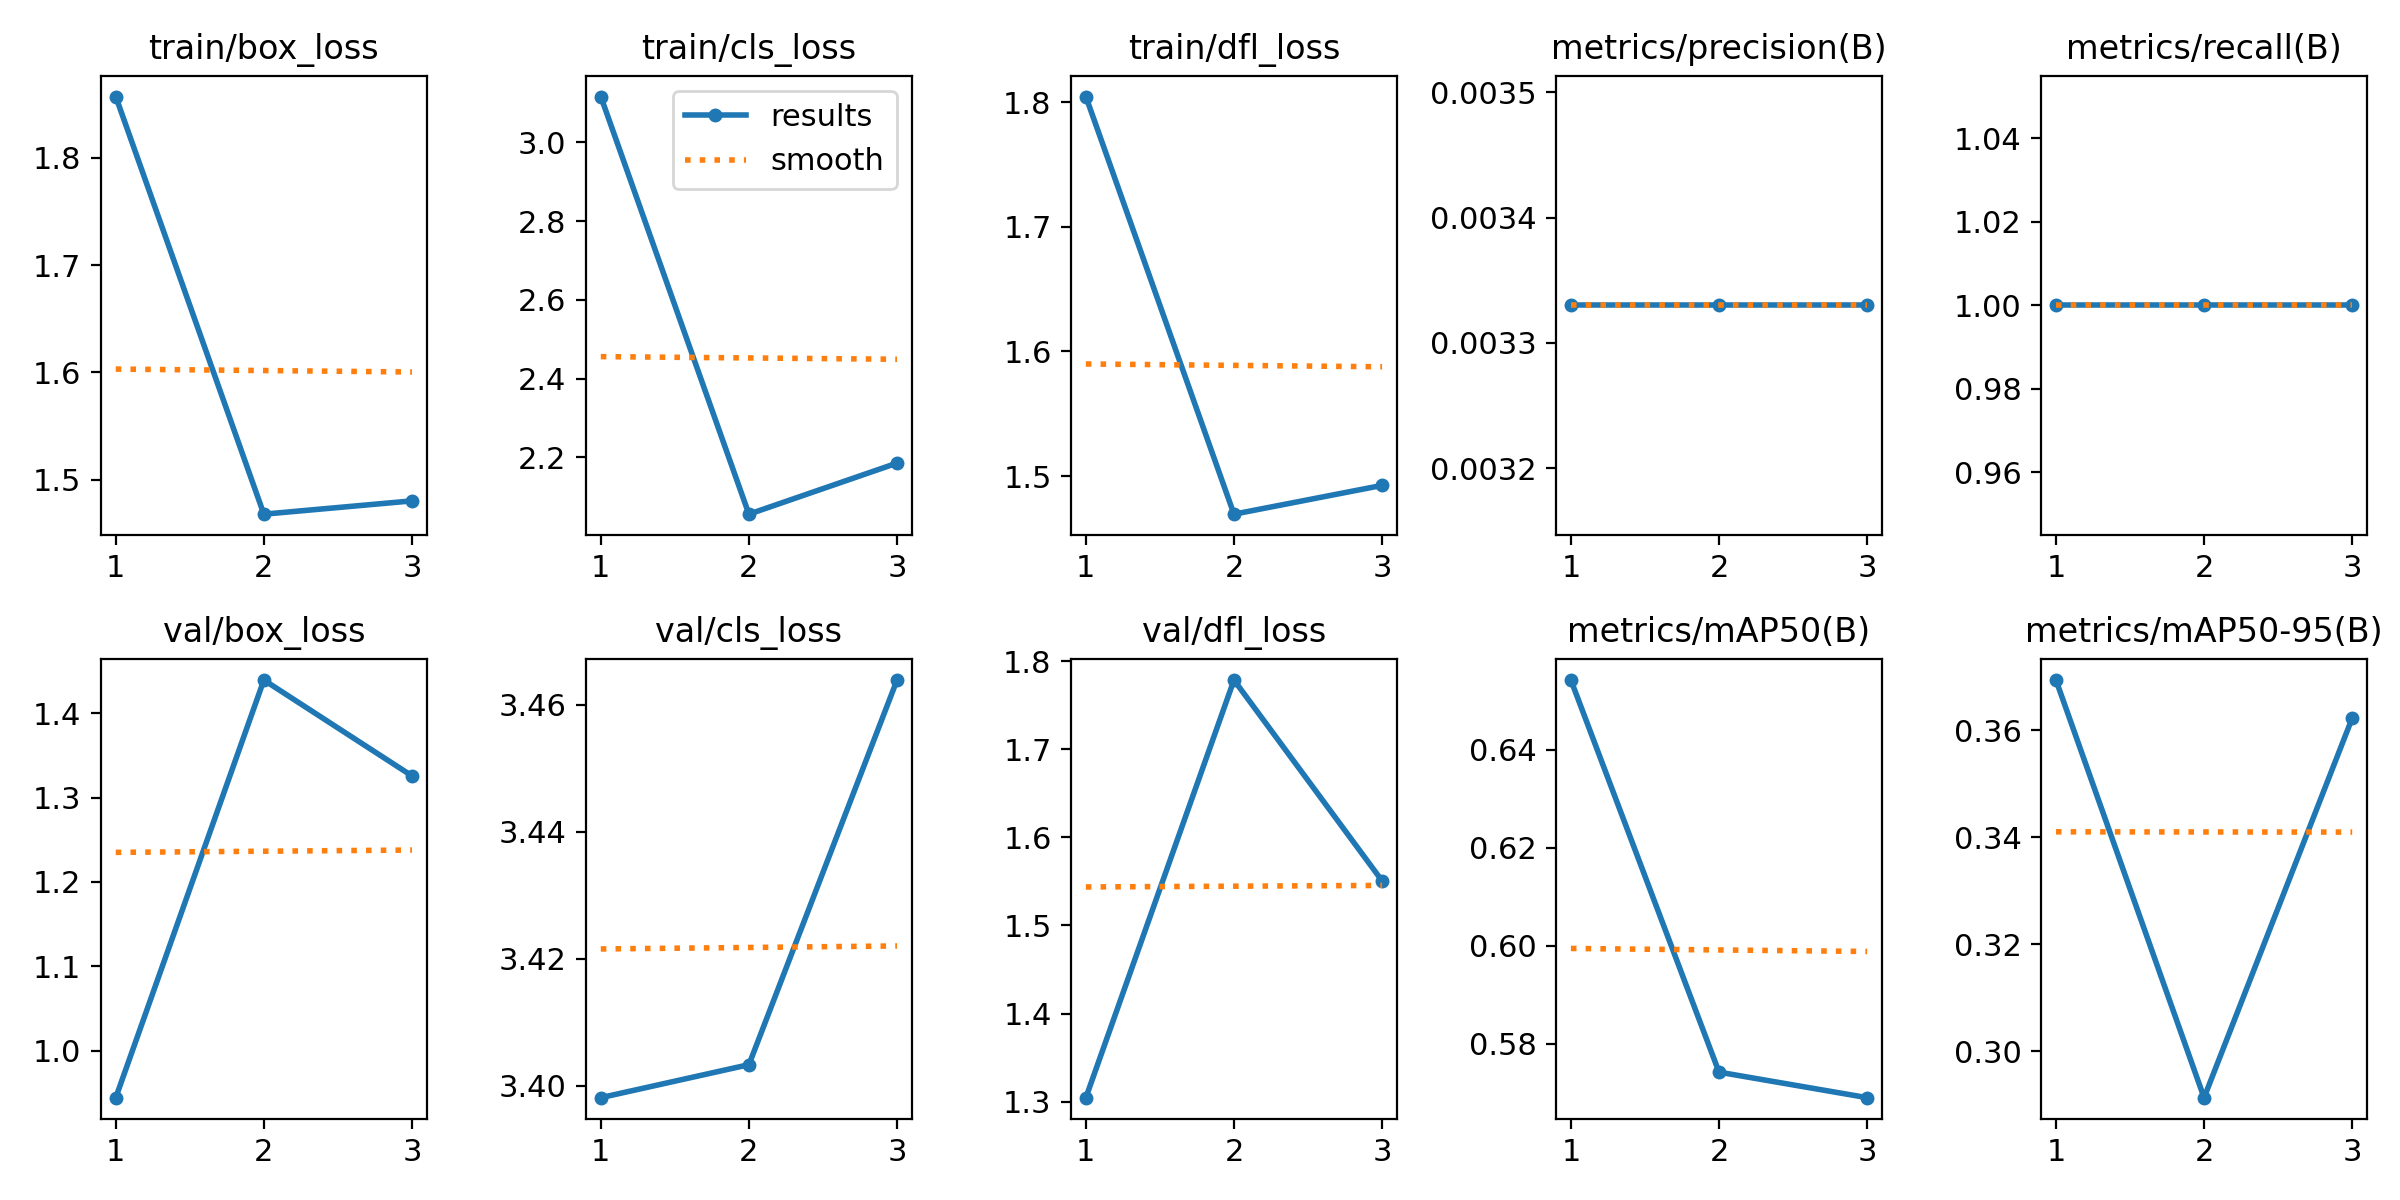

The data file committed next to this chart (first rows):
epoch, train/box_loss, train/cls_loss, train/dfl_loss, metrics/precision(B), metrics/recall(B), metrics/mAP50(B), metrics/mAP50-95(B), val/box_loss, val/cls_loss, val/dfl_loss, lr/pg0, lr/pg1, lr/pg2
1, 1.857, 3.116, 1.805, 0.00333, 1, 0.6542, 0.3694, 0.9446, 3.398, 1.304, 0.00014, 0.00014, 0.00014
2, 1.468, 2.055, 1.469, 0.00333, 1, 0.5742, 0.2913, 1.439, 3.403, 1.779, 0.0002852, 0.0002852, 0.0002852
3, 1.48, 2.185, 1.492, 0.00333, 1, 0.569, 0.3622, 1.326, 3.464, 1.551, 0.0004145, 0.0004145, 0.0004145
